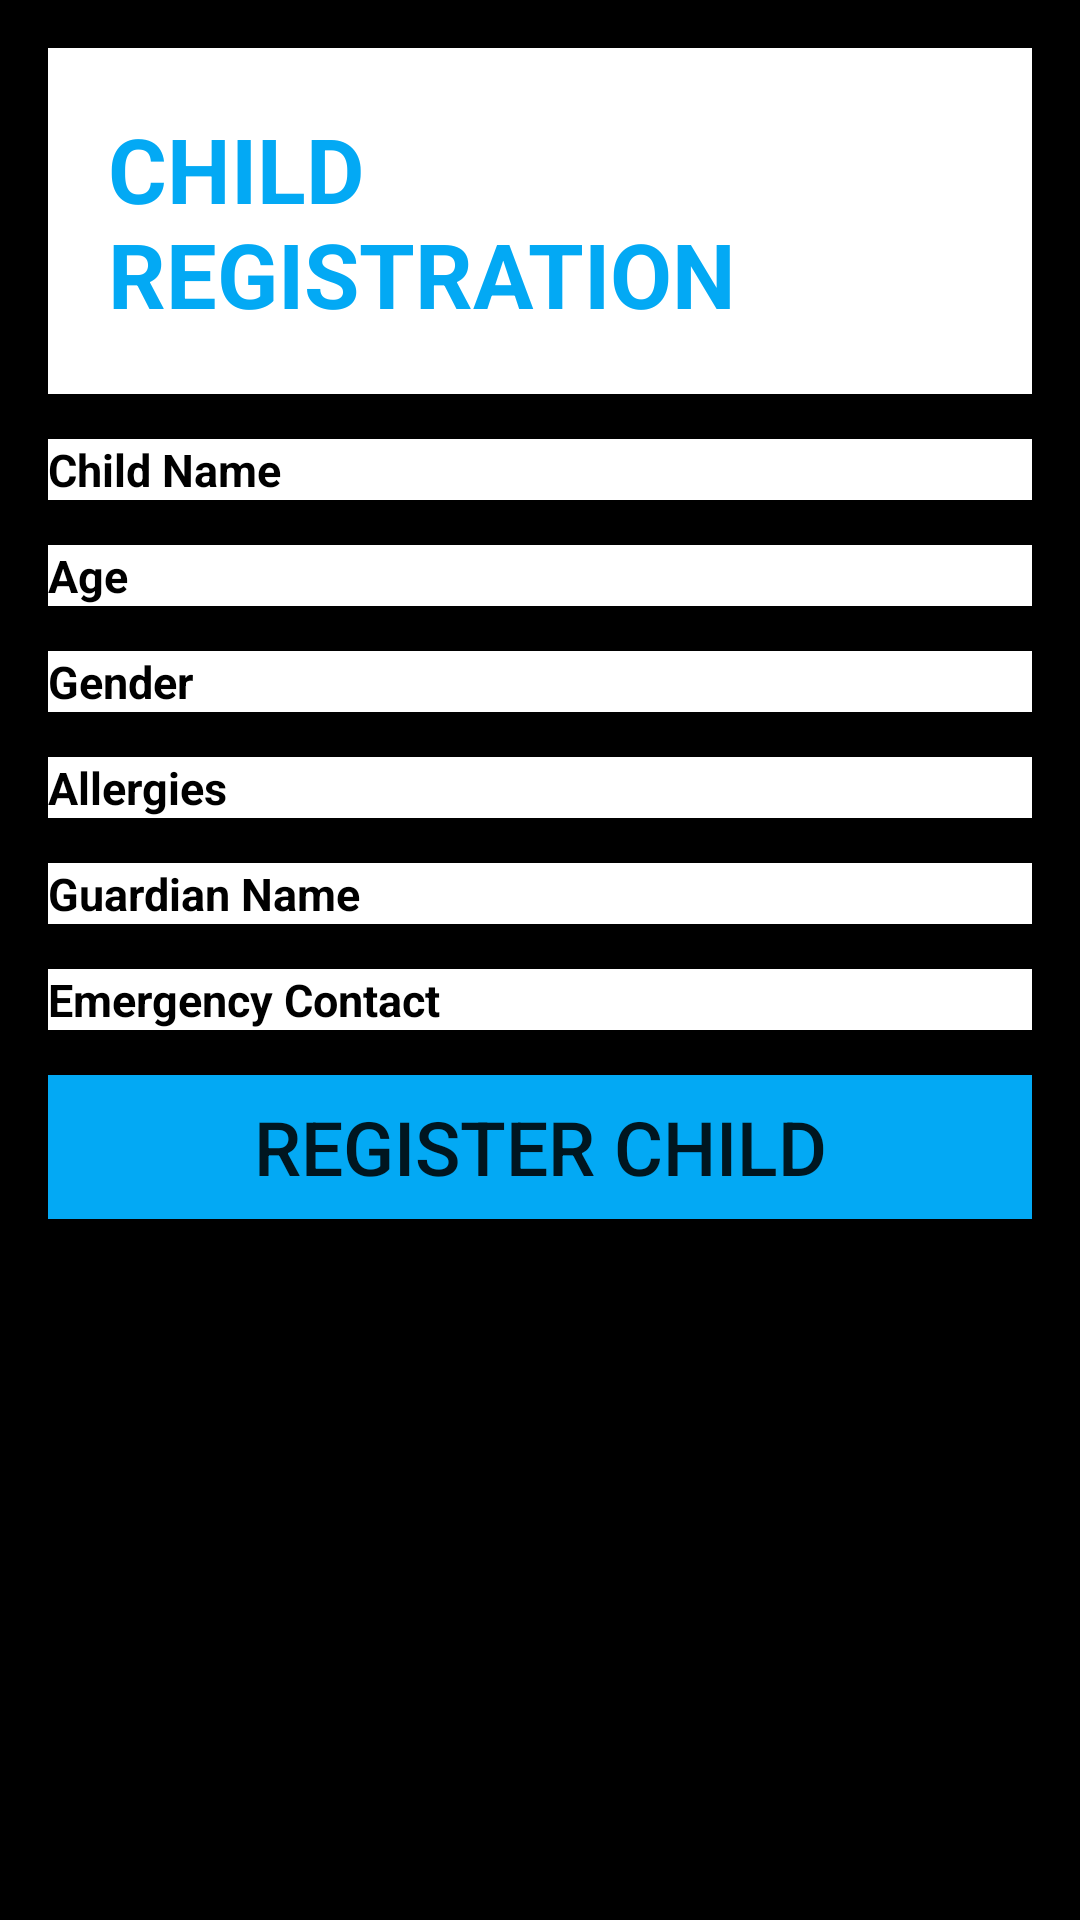

This screen was rendered from an Android layout file. Write that file and the resources it references.
<!-- AndroidManifest.xml: application theme AppTheme -->
<!-- res/layout/activity_child_registration.xml -->
<?xml version="1.0" encoding="utf-8"?>
<LinearLayout
    xmlns:android="http://schemas.android.com/apk/res/android"
    android:layout_width="match_parent"
    android:layout_height="match_parent"
    android:orientation="vertical"
    android:id="@+id/main"
    android:background="@color/black"
    android:layout_margin="15dp"
    android:padding="16dp">

    <TextView
        android:layout_width="match_parent"
        android:layout_height="wrap_content"
        android:padding="20dp"
        android:background="@color/white"
        android:layout_marginBottom="15dp"
        android:textColor="@color/blue"
        android:text="@string/ChildRegistration"
        android:textAllCaps="true"
        android:textSize="30sp"
        android:textStyle="bold"/>


    <EditText
        android:id="@+id/childname"
        android:layout_width="match_parent"
        android:layout_height="wrap_content"
        android:background="@color/white"
        android:textColorHint="@color/black"
        android:layout_marginBottom="15dp"
        android:autofillHints="name"
        android:textSize="15sp"
        android:textStyle="bold"
        android:hint="@string/ChildName"
        android:inputType="text" />

    <EditText
        android:id="@+id/childage"
        android:layout_width="match_parent"
        android:layout_height="wrap_content"
        android:background="@color/white"
        android:textColorHint="@color/black"
        android:layout_marginBottom="15dp"
        android:autofillHints="age"
        android:textSize="15sp"
        android:textStyle="bold"
        android:hint="@string/Age"
        android:inputType="number" />

    <EditText
        android:id="@+id/childgender"
        android:layout_width="match_parent"
        android:layout_height="wrap_content"
        android:hint="@string/Gender"
        android:background="@color/white"
        android:textColorHint="@color/black"
        android:layout_marginBottom="15dp"
        android:textSize="15sp"
        android:textStyle="bold"
        android:autofillHints="gender"
        android:inputType="text" />

    <EditText
        android:id="@+id/childallergies"
        android:layout_width="match_parent"
        android:layout_height="wrap_content"
        android:background="@color/white"
        android:textColorHint="@color/black"
        android:layout_marginBottom="15dp"
        android:autofillHints="allergies"
        android:textSize="15sp"
        android:textStyle="bold"
        android:hint="@string/Allergies"
        android:inputType="text" />

    <EditText
        android:id="@+id/editTextGuardian_name"
        android:layout_width="match_parent"
        android:layout_height="wrap_content"
        android:background="@color/white"
        android:textColorHint="@color/black"
        android:layout_marginBottom="15dp"
        android:textSize="15sp"
        android:textStyle="bold"
        android:autofillHints="name"
        android:hint="@string/GuardianName"
        android:inputType="text" />

    <EditText
        android:id="@+id/Parent_Guardian_Phone"
        android:layout_width="match_parent"
        android:layout_height="wrap_content"
        android:background="@color/white"
        android:textColorHint="@color/black"
        android:layout_marginBottom="15dp"
        android:textSize="15sp"
        android:textStyle="bold"
        android:autofillHints="name"
        android:hint="@string/EmergencyContact"
        android:inputType="phone" />

    <Button
        android:id="@+id/buttonRegisterChild"
        android:layout_width="match_parent"
        android:layout_height="wrap_content"
        android:textAlignment="center"
        android:background="@color/blue"
        android:textSize="25sp"
        android:text="@string/RegisterChild" />

</LinearLayout>
<!-- resources referenced by this layout -->
<resources>
  <color name="black">#FF000000</color>
  <color name="blue">#03A9F4</color>
  <color name="white">#FFFFFFFF</color>
  <string name="Age">Age</string>
  <string name="Allergies">Allergies</string>
  <string name="ChildName">Child Name</string>
  <string name="ChildRegistration">Child Registration</string>
  <string name="EmergencyContact">Emergency Contact</string>
  <string name="Gender">Gender</string>
  <string name="GuardianName">Guardian Name</string>
  <string name="RegisterChild">Register Child</string>
  <style name="AppTheme" parent="Theme.AppCompat.Light.NoActionBar">
  
      </style>
</resources>
